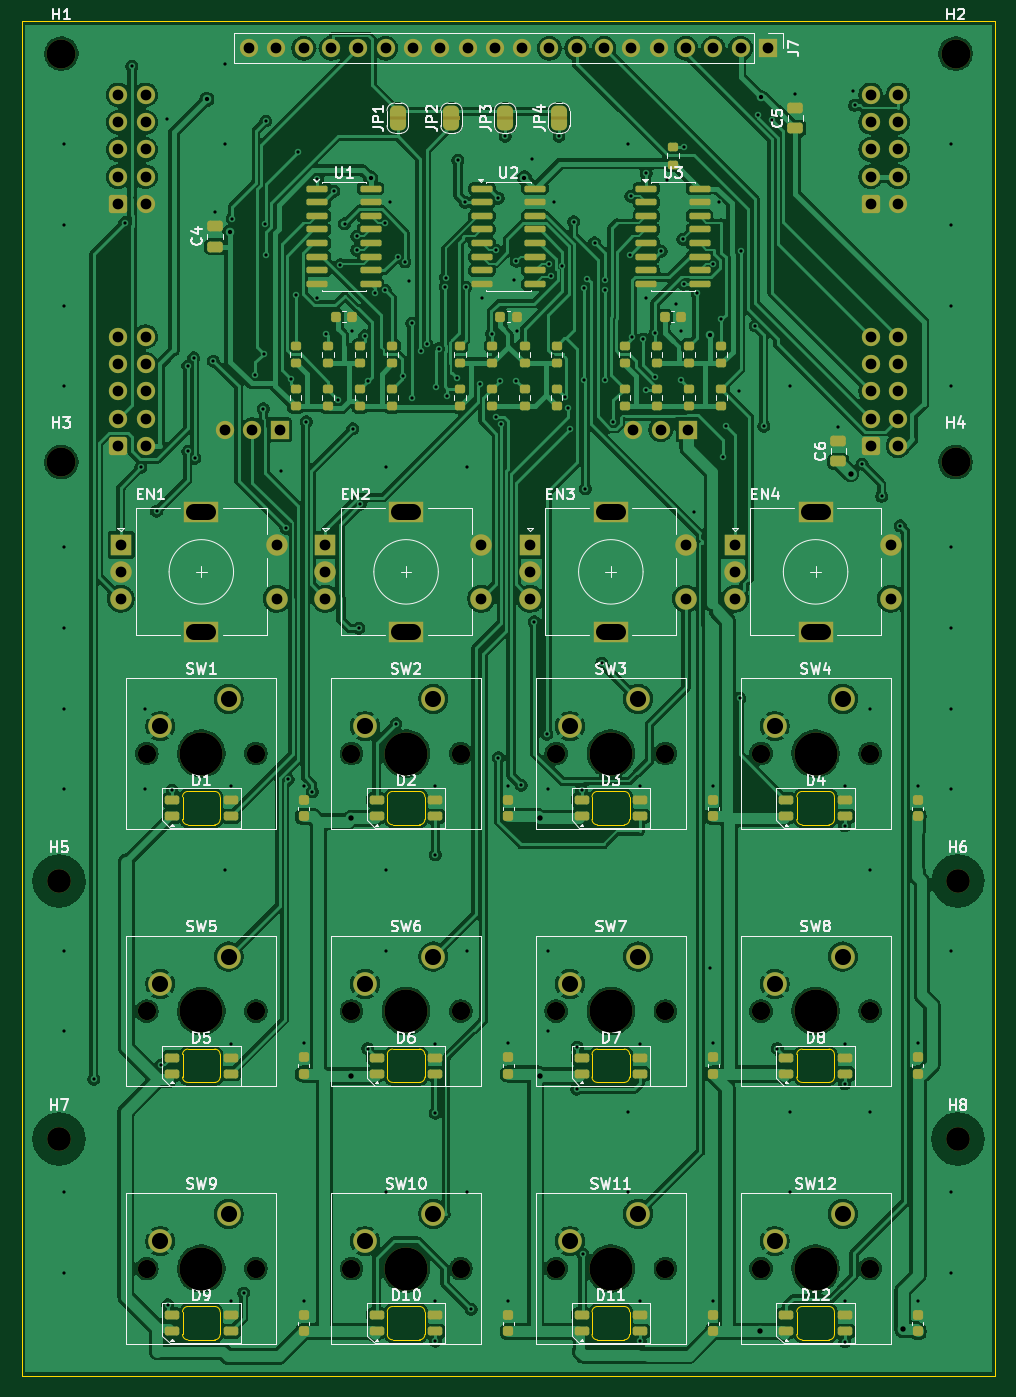
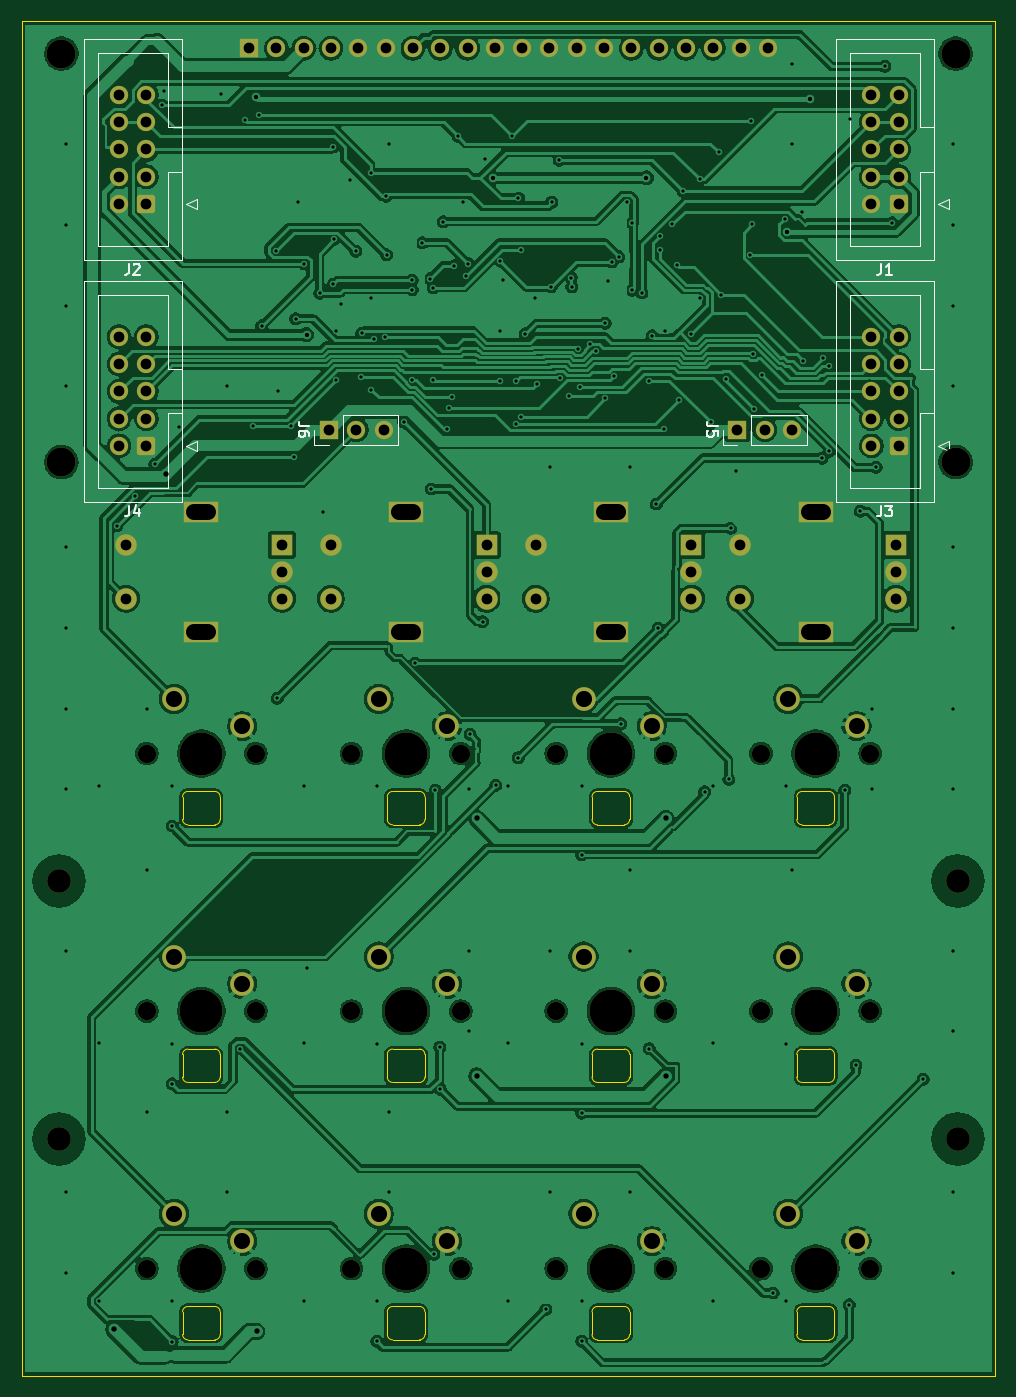
Circuit board: 9 layer files. Board 90.6 x 126.0 mm.
- bottom_copper: column-B_Cu.gbl (352603 bytes)
- bottom_mask: column-B_Mask.gbs (6448 bytes)
- bottom_silk: column-B_Silkscreen.gbo (9152 bytes)
- outline: column-Edge_Cuts.gm1 (7175 bytes)
- top_copper: column-F_Cu.gtl (424021 bytes)
- top_mask: column-F_Mask.gts (15065 bytes)
- top_silk: column-F_Silkscreen.gto (82923 bytes)
- drill: column-NPTH.drl (1244 bytes)
- drill: column-PTH.drl (6744 bytes)

=== bottom_copper: column-B_Cu.gbl (352603 bytes, source omitted) ===
=== bottom_mask: column-B_Mask.gbs (6448 bytes, source omitted) ===
=== bottom_silk: column-B_Silkscreen.gbo (9152 bytes, source omitted) ===
=== outline: column-Edge_Cuts.gm1 (7175 bytes, source omitted) ===
=== top_copper: column-F_Cu.gtl (424021 bytes, source omitted) ===
=== top_mask: column-F_Mask.gts (15065 bytes, source omitted) ===
=== top_silk: column-F_Silkscreen.gto (82923 bytes, source omitted) ===
=== drill: column-NPTH.drl ===
M48
; DRILL file KiCad 10.0.8 date 2026-11-25T21:12:49
; FORMAT={-:-/ absolute / metric / decimal}
; #@! TF.CreationDate,2026-11-25T21:12:49+01:00
; #@! TF.GenerationSoftware,Kicad,Pcbnew,10.0.8
; #@! TF.FileFunction,NonPlated,1,2,NPTH
FMAT,2
METRIC
; #@! TA.AperFunction,NonPlated,NPTH,ComponentDrill
T1C1.700
; #@! TA.AperFunction,NonPlated,NPTH,ComponentDrill
T2C2.200
; #@! TA.AperFunction,NonPlated,NPTH,ComponentDrill
T3C2.700
; #@! TA.AperFunction,NonPlated,NPTH,ComponentDrill
T4C4.000
%
G90
G05
T1
X111.645Y-168.12
X111.645Y-192.09
X111.645Y-216.04
X121.805Y-168.12
X121.805Y-192.09
X121.805Y-216.04
X130.695Y-168.12
X130.695Y-192.09
X130.695Y-216.04
X140.855Y-168.12
X140.855Y-192.09
X140.855Y-216.04
X149.745Y-168.12
X149.745Y-192.09
X149.745Y-216.04
X159.905Y-168.12
X159.905Y-192.09
X159.905Y-216.04
X168.795Y-168.12
X168.795Y-192.09
X168.795Y-216.04
X178.955Y-168.12
X178.955Y-192.09
X178.955Y-216.04
T2
X103.5Y-180.0
X103.5Y-204.0
X187.1Y-180.0
X187.1Y-204.0
T3
X103.7Y-103.0
X103.7Y-141.0
X186.9Y-103.0
X186.9Y-141.0
T4
X116.725Y-168.12
X116.725Y-192.09
X116.725Y-216.04
X135.775Y-168.12
X135.775Y-192.09
X135.775Y-216.04
X154.825Y-168.12
X154.825Y-192.09
X154.825Y-216.04
X173.875Y-168.12
X173.875Y-192.09
X173.875Y-216.04
M30

=== drill: column-PTH.drl (6744 bytes, source omitted) ===
